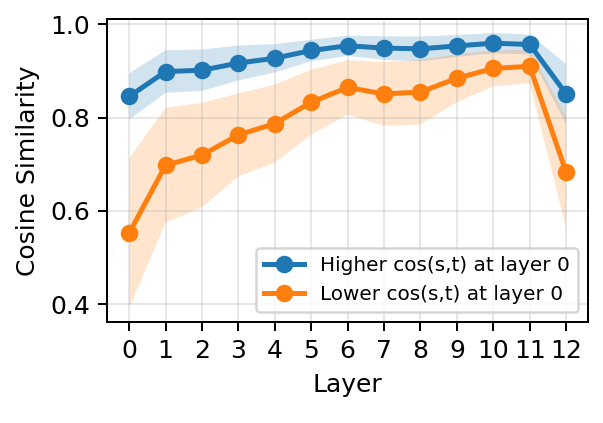

Data behind this chart, as committed beside it:
layer_index, metric, mean, std
0, higher_cosine_fixed_from_layer0, 0.8455, 0.04938
0, lower_cosine_fixed_from_layer0, 0.5521, 0.1604
1, higher_cosine_fixed_from_layer0, 0.899, 0.04571
1, lower_cosine_fixed_from_layer0, 0.6978, 0.1236
2, higher_cosine_fixed_from_layer0, 0.9018, 0.0444
2, lower_cosine_fixed_from_layer0, 0.7197, 0.112
3, higher_cosine_fixed_from_layer0, 0.9172, 0.03746
3, lower_cosine_fixed_from_layer0, 0.7629, 0.08919
4, higher_cosine_fixed_from_layer0, 0.9276, 0.03055
4, lower_cosine_fixed_from_layer0, 0.7874, 0.0835
5, higher_cosine_fixed_from_layer0, 0.9442, 0.02321
5, lower_cosine_fixed_from_layer0, 0.8332, 0.06992
6, higher_cosine_fixed_from_layer0, 0.9543, 0.02173
6, lower_cosine_fixed_from_layer0, 0.8649, 0.05833
7, higher_cosine_fixed_from_layer0, 0.9494, 0.02526
7, lower_cosine_fixed_from_layer0, 0.8509, 0.06846
8, higher_cosine_fixed_from_layer0, 0.9477, 0.02653
8, lower_cosine_fixed_from_layer0, 0.855, 0.06941
9, higher_cosine_fixed_from_layer0, 0.9541, 0.02351
9, lower_cosine_fixed_from_layer0, 0.8846, 0.0515
10, higher_cosine_fixed_from_layer0, 0.9598, 0.02192
10, lower_cosine_fixed_from_layer0, 0.9057, 0.03836
11, higher_cosine_fixed_from_layer0, 0.9571, 0.02122
11, lower_cosine_fixed_from_layer0, 0.9104, 0.03626
12, higher_cosine_fixed_from_layer0, 0.851, 0.0641
12, lower_cosine_fixed_from_layer0, 0.6828, 0.1206
